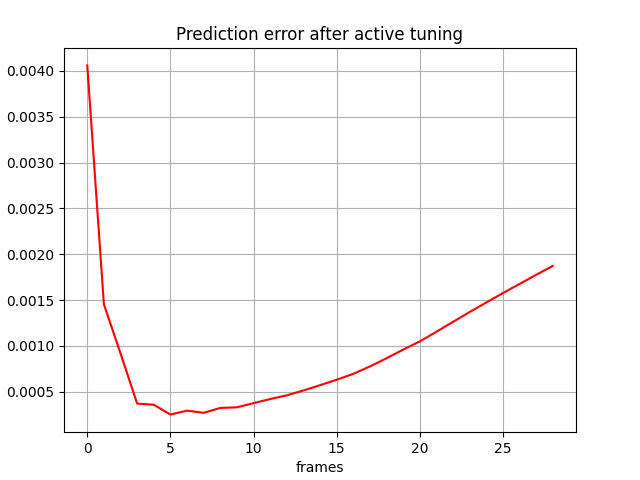

The file beside this chart, header and first rows:
, 0
0, 0.004059
1, 0.001454
2, 0.000919
3, 0.0003721
4, 0.0003595
5, 0.0002526
6, 0.0002951
7, 0.0002713
8, 0.0003248
9, 0.0003311
10, 0.0003769
11, 0.0004212
12, 0.000462
13, 0.0005149
14, 0.0005726
15, 0.0006317
16, 0.0006963
17, 0.0007765
18, 0.0008661
19, 0.00096
20, 0.00105
21, 0.001155
22, 0.001263
23, 0.00137
24, 0.001474
25, 0.001576
26, 0.001676
27, 0.001776
28, 0.001873
